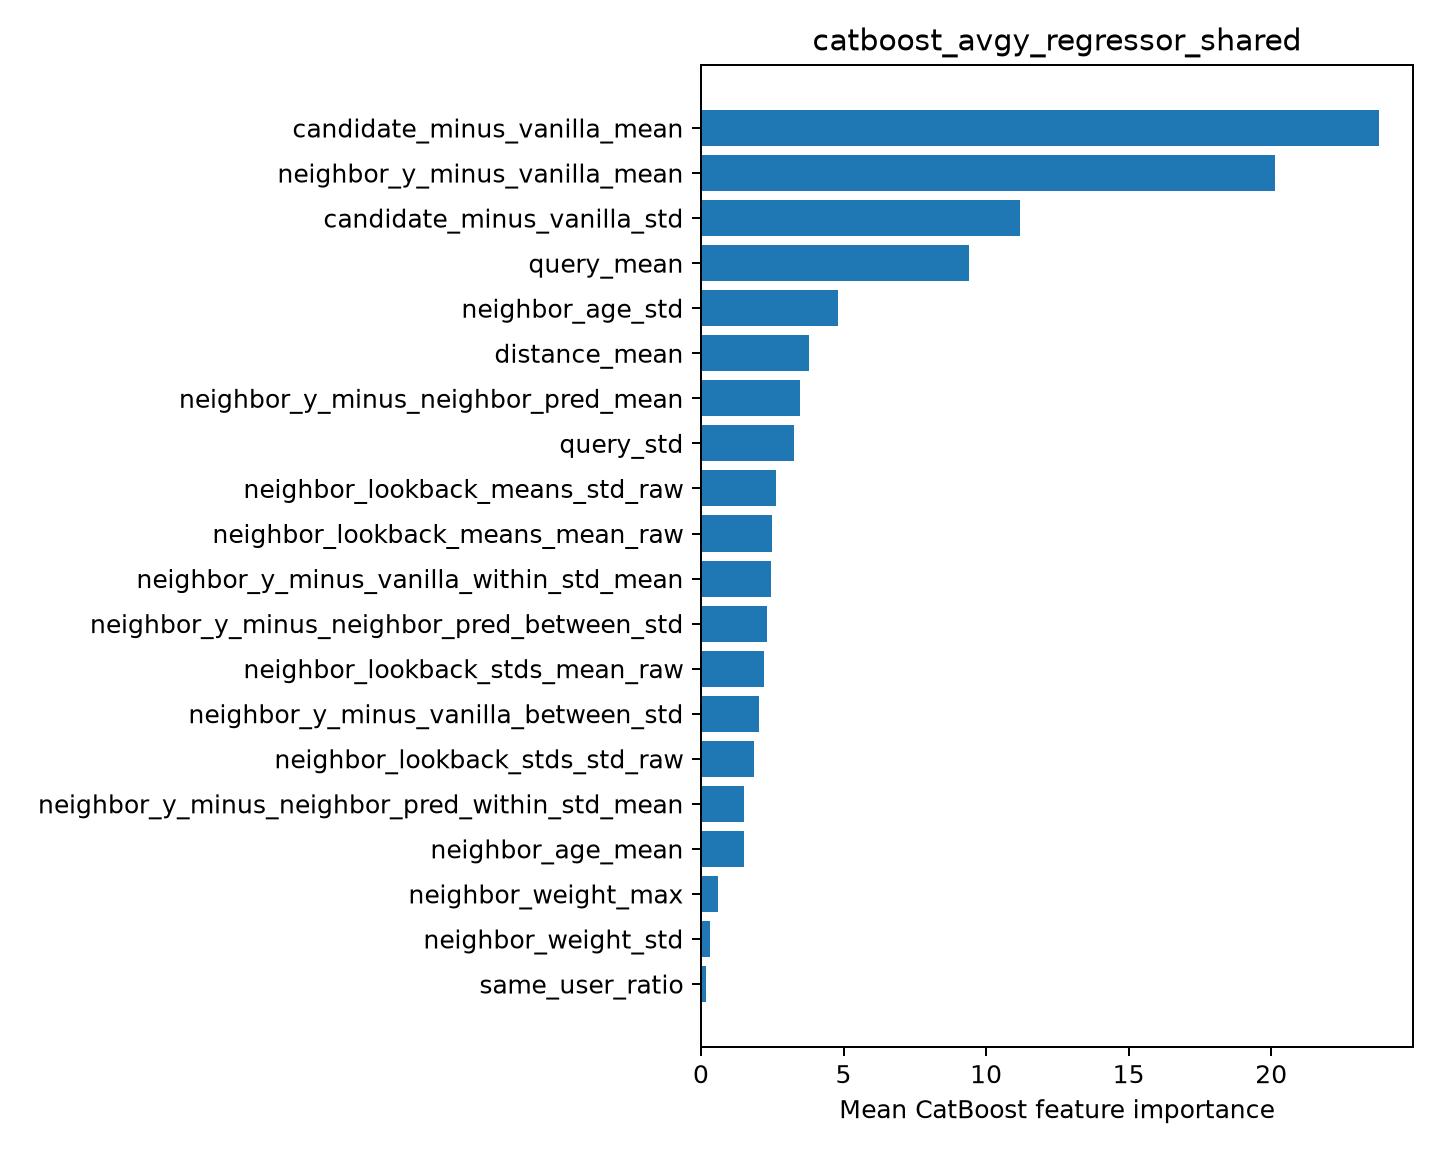

Values plotted in this chart, from the file beside it:
feature, importance
candidate_minus_vanilla_mean, 23.78
neighbor_y_minus_vanilla_mean, 20.14
candidate_minus_vanilla_std, 11.19
query_mean, 9.419
neighbor_age_std, 4.824
distance_mean, 3.777
neighbor_y_minus_neighbor_pred_mean, 3.487
query_std, 3.258
neighbor_lookback_means_std_raw, 2.639
neighbor_lookback_means_mean_raw, 2.48
neighbor_y_minus_vanilla_within_std_mean, 2.451
neighbor_y_minus_neighbor_pred_between_s…, 2.332
neighbor_lookback_stds_mean_raw, 2.225
neighbor_y_minus_vanilla_between_std, 2.034
neighbor_lookback_stds_std_raw, 1.855
neighbor_y_minus_neighbor_pred_within_st…, 1.521
neighbor_age_mean, 1.496
neighbor_weight_max, 0.6029
neighbor_weight_std, 0.3218
same_user_ratio, 0.1633
